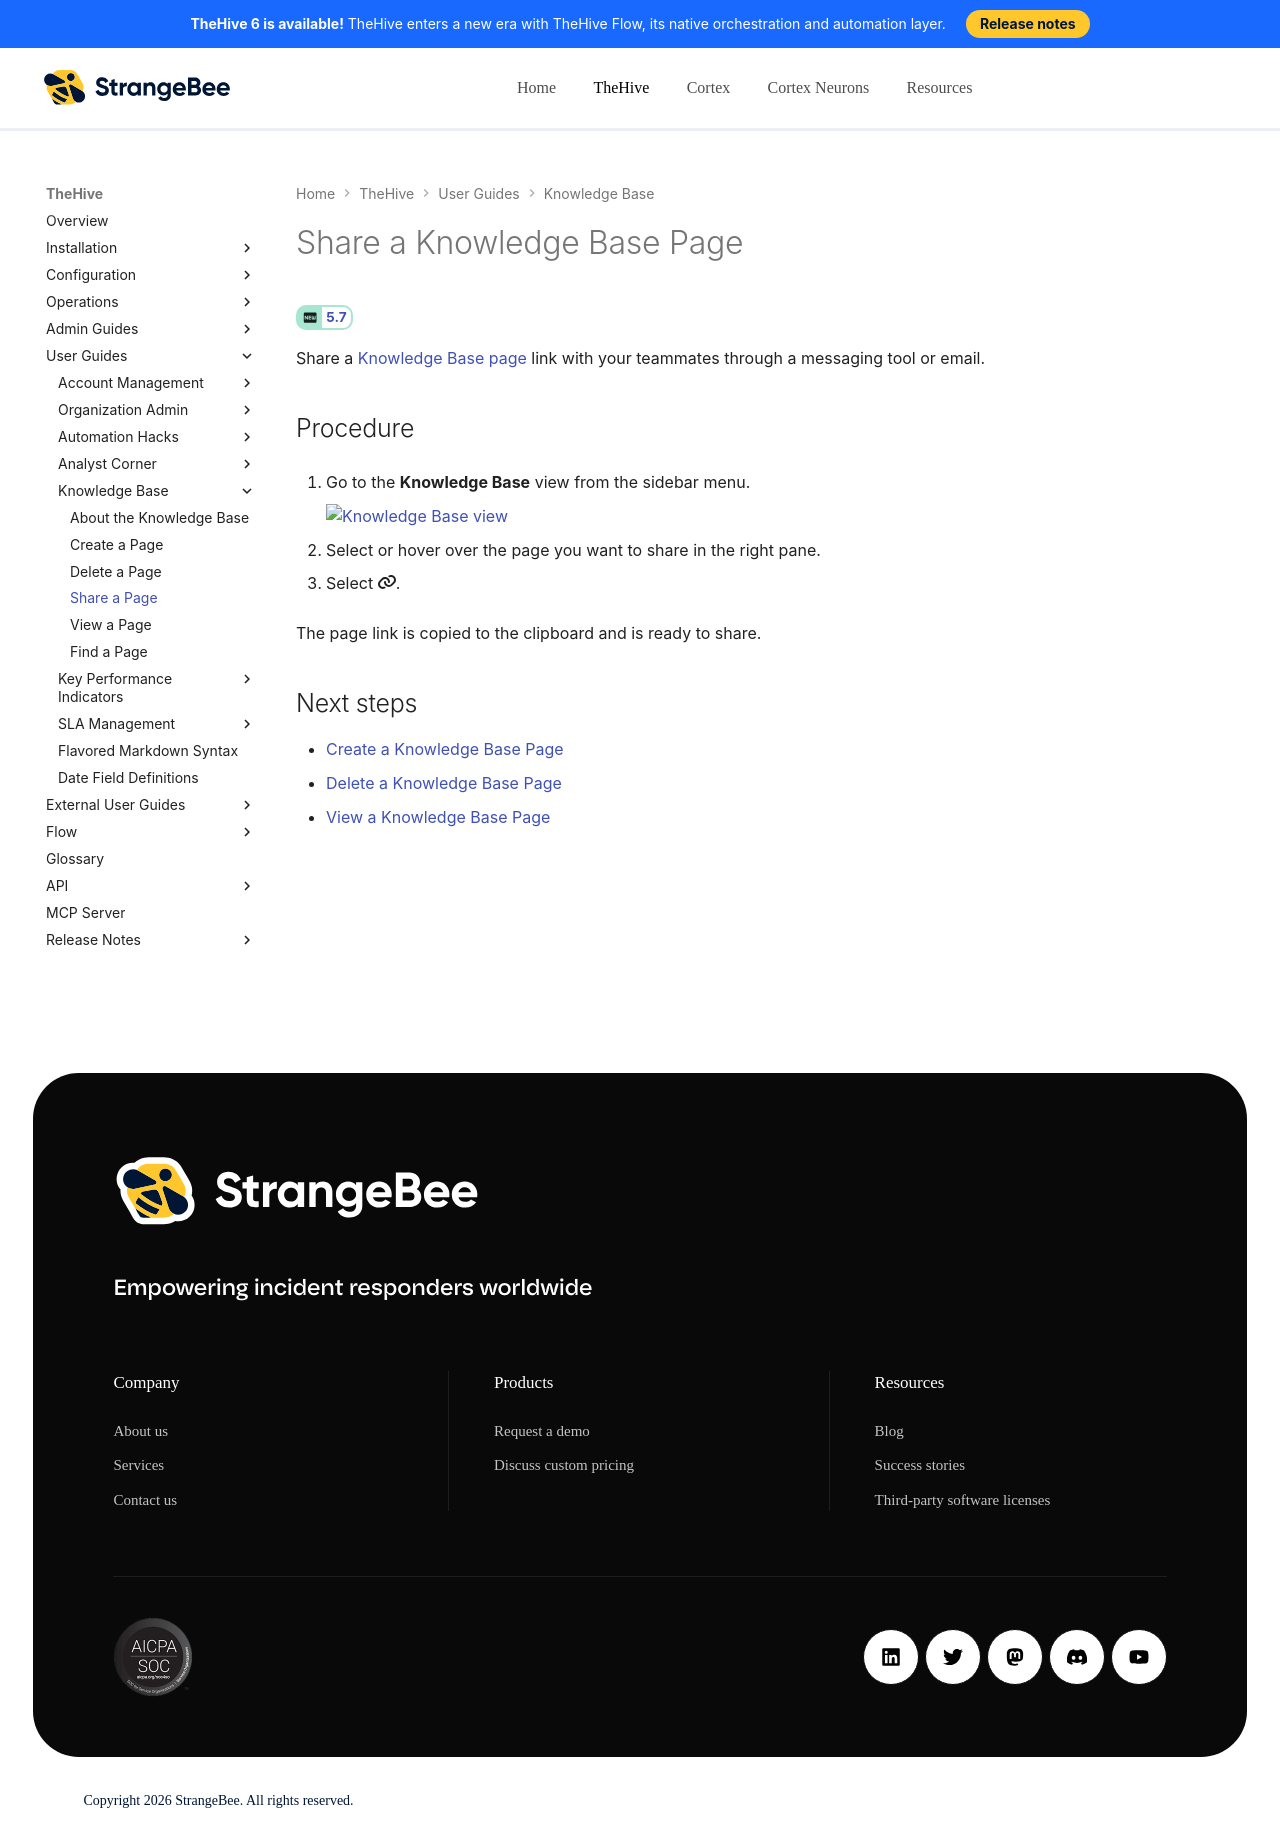

repository: StrangeBeeCorp/docs · page: thehive/user-guides/knowledge-base/share-a-knowledge-base-page/index.html · generator: mkdocs

# Share a Knowledge Base Page

<!-- md:version 5.7 -->

Share a [Knowledge Base page](about-knowledge-base.md) link with your teammates through a messaging tool or email.

<h2>Procedure</h2>

1. {% include-markdown "includes/knowledge-base-view-go-to.md" %}

2. Select or hover over the page you want to share in the right pane.

3. Select :fontawesome-solid-link:.

The page link is copied to the clipboard and is ready to share.

<h2>Next steps</h2>

* [Create a Knowledge Base Page](create-a-knowledge-base-page.md)
* [Delete a Knowledge Base Page](delete-a-knowledge-base-page.md)
* [View a Knowledge Base Page](view-a-knowledge-base-page.md)
